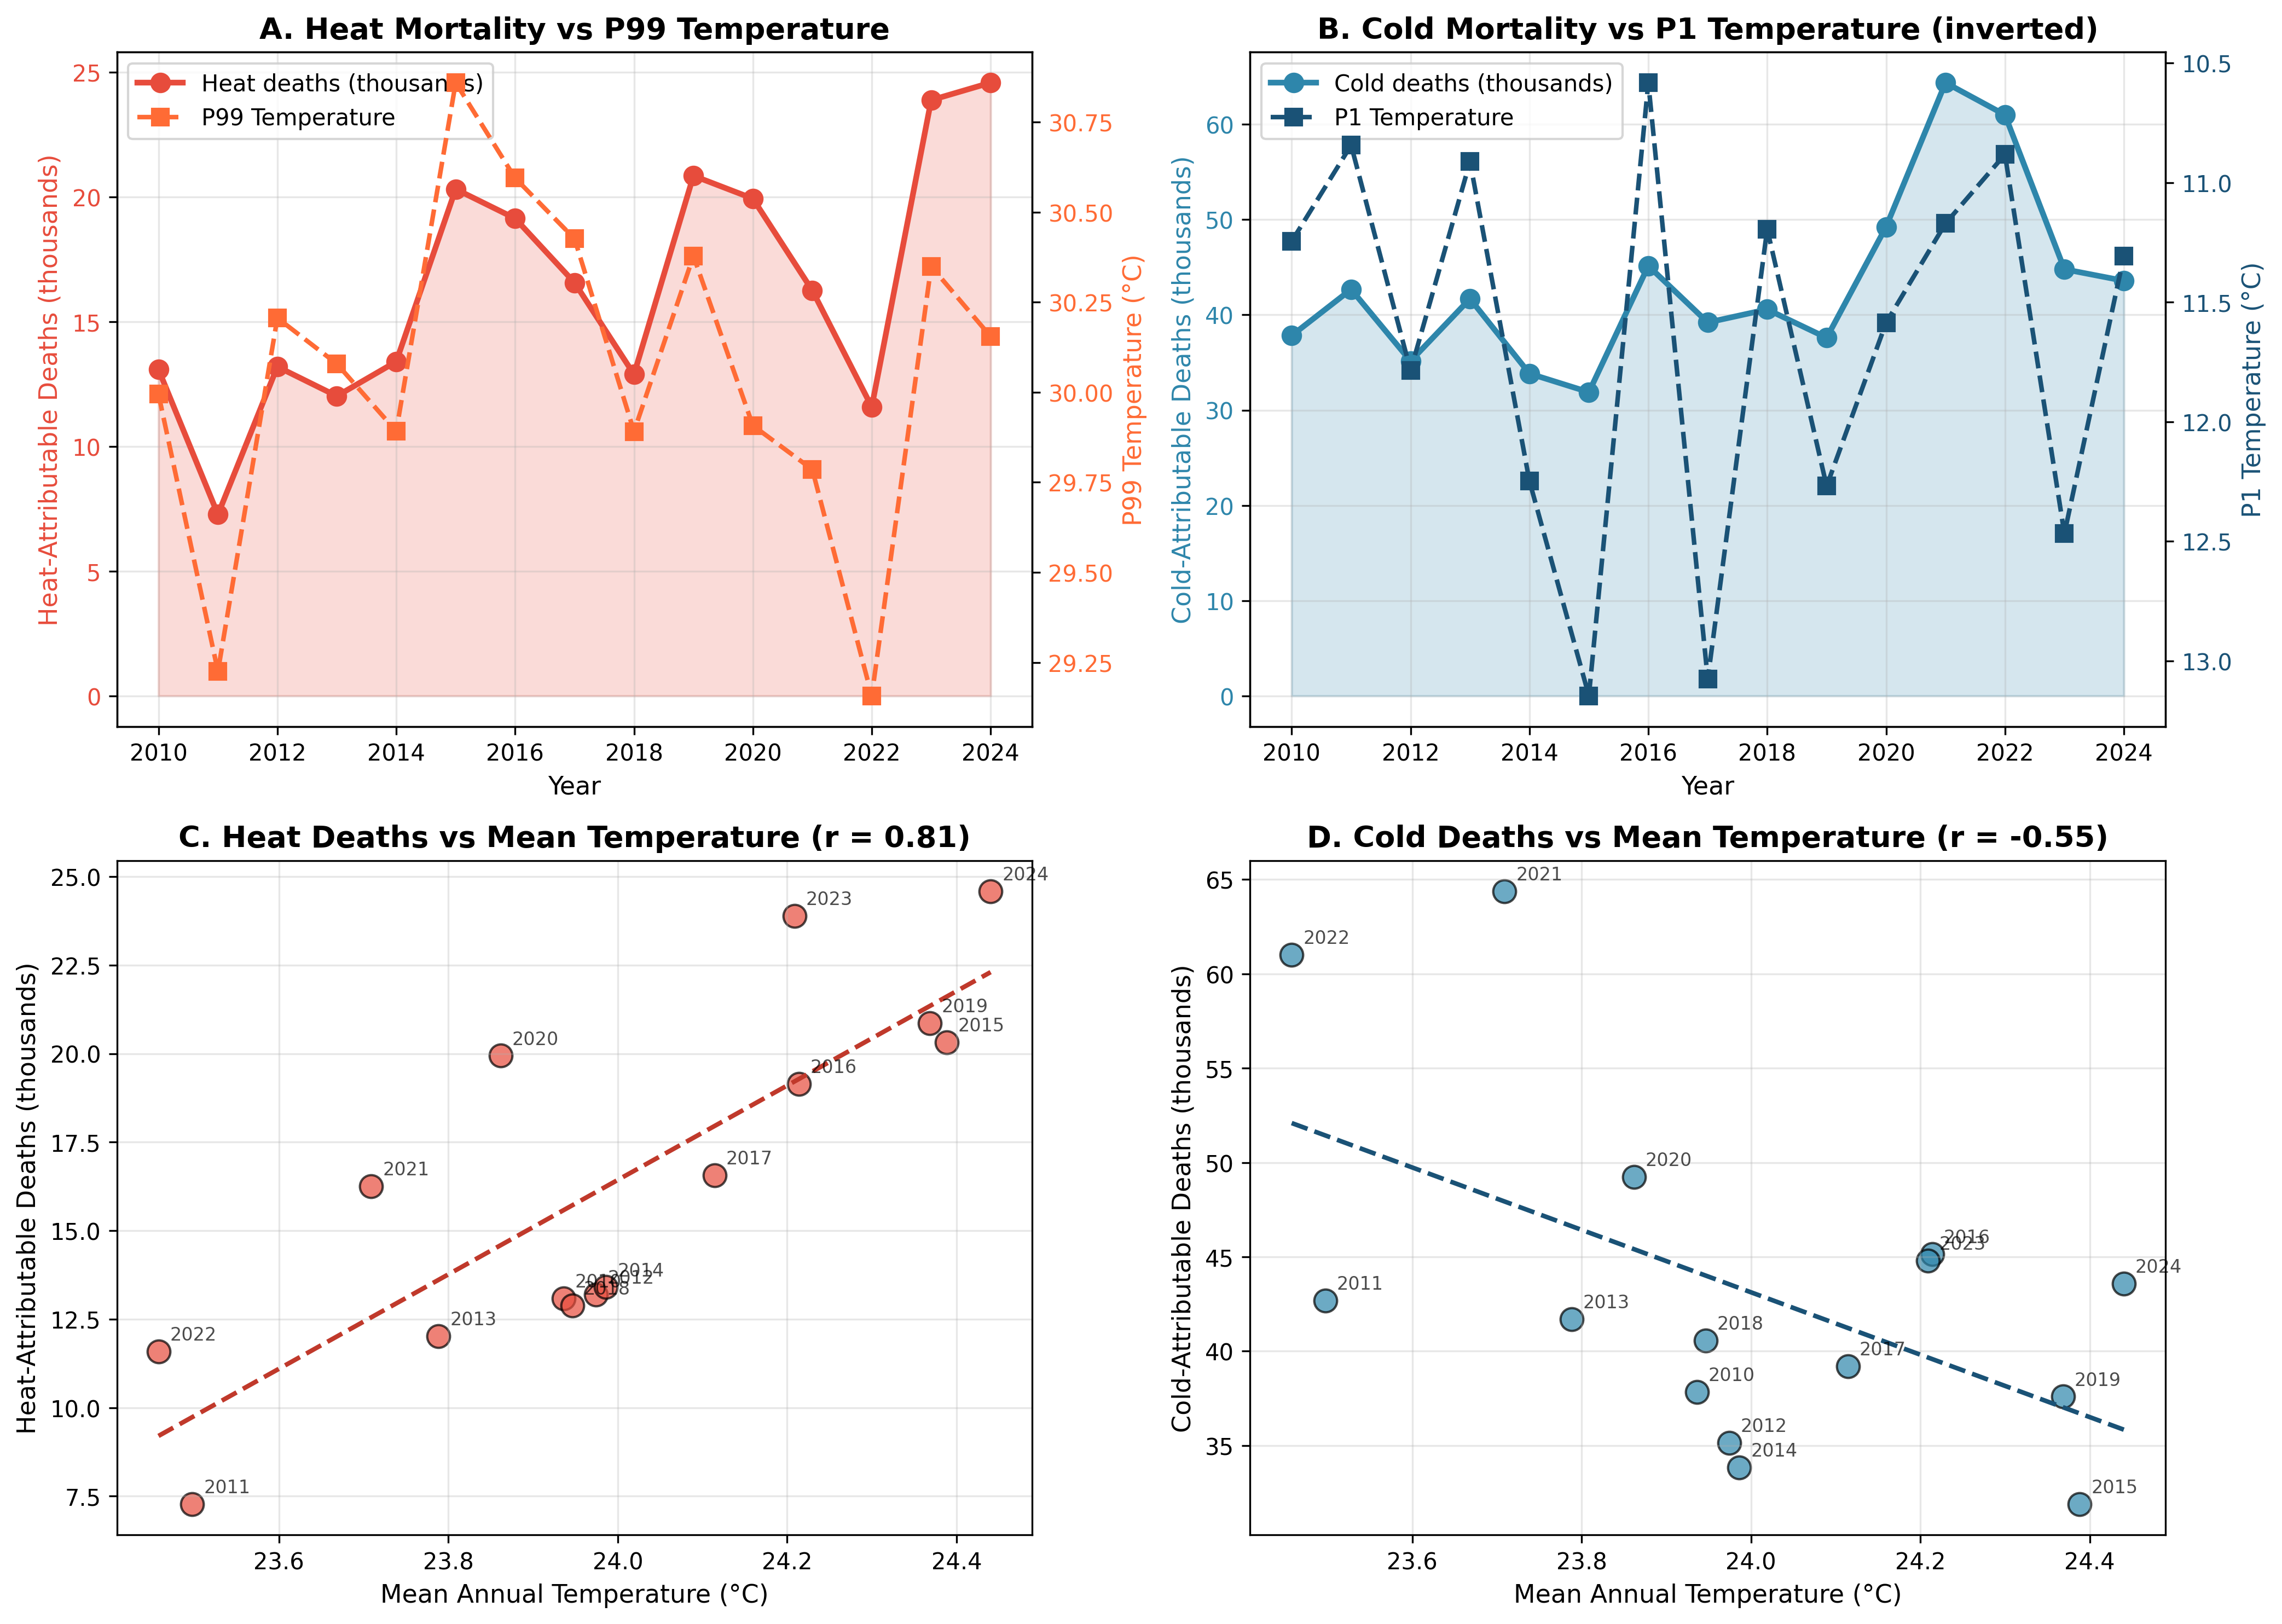

Write the Python code that produced this figure.
"""
Plot temperature and mortality trends overlaid to visualize associations.
Creates a dual-axis plot showing annual temperature metrics alongside mortality.
"""

import pandas as pd
import matplotlib.pyplot as plt
import numpy as np
from pathlib import Path

# Paths
DATA_DIR = Path(r"c:\Users\LucasSempe\OneDrive - International Initiative for Impact Evaluation\Desktop\sim_data\new_analysis\phase0_data_prep\results")
MORTALITY_DATA = Path(r"c:\Users\LucasSempe\OneDrive - International Initiative for Impact Evaluation\Desktop\sim_data\new_analysis\phase1_r\results\attributable_burden_r_intermediate_annual.csv")
OUTPUT_DIR = Path(r"c:\Users\LucasSempe\OneDrive - International Initiative for Impact Evaluation\Desktop\sim_data\new_analysis\phase6_paper")

print("Loading data...")

# Load mortality data (already have annual data)
mort_df = pd.read_csv(MORTALITY_DATA)
print(f"  Mortality data: {len(mort_df)} years ({mort_df['year'].min()}-{mort_df['year'].max()})")

# Load ERA5 temperature data (intermediate daily)
era5_df = pd.read_parquet(DATA_DIR / 'era5_intermediate_daily.parquet')
print(f"  ERA5 data: {len(era5_df)} rows")

# Check columns
print(f"  ERA5 columns: {list(era5_df.columns)}")

# Parse date and extract year
if 'date' in era5_df.columns:
    era5_df['date'] = pd.to_datetime(era5_df['date'])
    era5_df['year'] = era5_df['date'].dt.year
elif 'time' in era5_df.columns:
    era5_df['time'] = pd.to_datetime(era5_df['time'])
    era5_df['year'] = era5_df['time'].dt.year

# Find temperature column
temp_col = None
for col in ['temp_mean', 'tmean', 't2m', 'temperature', 'temp']:
    if col in era5_df.columns:
        temp_col = col
        break

if temp_col is None:
    print("Available columns:", era5_df.columns.tolist())
    raise ValueError("No temperature column found!")

print(f"  Using temperature column: {temp_col}")

# Calculate annual temperature statistics (national average across all regions)
annual_temp = era5_df.groupby('year').agg({
    temp_col: ['mean', 'std', 'min', 'max', 
               lambda x: np.percentile(x, 1),   # P1 (cold threshold)
               lambda x: np.percentile(x, 99),  # P99 (heat threshold)
               lambda x: (x > np.percentile(x, 97.5)).sum(),  # Number of heat days
               lambda x: (x < np.percentile(x, 2.5)).sum()]   # Number of cold days
}).reset_index()

# Flatten column names
annual_temp.columns = ['year', 'mean_temp', 'std_temp', 'min_temp', 'max_temp', 
                       'p1_temp', 'p99_temp', 'n_heat_days', 'n_cold_days']

print(f"\nAnnual temperature summary:")
print(annual_temp.head())

# Merge with mortality data
combined = pd.merge(mort_df, annual_temp, on='year', how='inner')
print(f"\nCombined data: {len(combined)} years")

# Create the visualization
fig, axes = plt.subplots(2, 2, figsize=(14, 10))

# ============================================================================
# Panel A: Heat mortality vs P99 temperature
# ============================================================================
ax1 = axes[0, 0]
ax1_twin = ax1.twinx()

# Heat deaths (left axis)
line1 = ax1.plot(combined['year'], combined['heat_an']/1000, 'o-', 
                  color='#E74C3C', linewidth=2.5, markersize=8, label='Heat deaths (thousands)')
ax1.fill_between(combined['year'], combined['heat_an']/1000, alpha=0.2, color='#E74C3C')
ax1.set_ylabel('Heat-Attributable Deaths (thousands)', color='#E74C3C', fontsize=11)
ax1.tick_params(axis='y', labelcolor='#E74C3C')

# P99 temperature (right axis)
line2 = ax1_twin.plot(combined['year'], combined['p99_temp'], 's--', 
                       color='#FF6B35', linewidth=2, markersize=7, label='P99 Temperature')
ax1_twin.set_ylabel('P99 Temperature (°C)', color='#FF6B35', fontsize=11)
ax1_twin.tick_params(axis='y', labelcolor='#FF6B35')

ax1.set_xlabel('Year', fontsize=11)
ax1.set_title('A. Heat Mortality vs P99 Temperature', fontsize=13, fontweight='bold')
ax1.grid(True, alpha=0.3)

# Combined legend
lines1, labels1 = ax1.get_legend_handles_labels()
lines2, labels2 = ax1_twin.get_legend_handles_labels()
ax1.legend(lines1 + lines2, labels1 + labels2, loc='upper left')

# ============================================================================
# Panel B: Cold mortality vs P1 temperature
# ============================================================================
ax2 = axes[0, 1]
ax2_twin = ax2.twinx()

# Cold deaths (left axis)
line1 = ax2.plot(combined['year'], combined['cold_an']/1000, 'o-', 
                  color='#2E86AB', linewidth=2.5, markersize=8, label='Cold deaths (thousands)')
ax2.fill_between(combined['year'], combined['cold_an']/1000, alpha=0.2, color='#2E86AB')
ax2.set_ylabel('Cold-Attributable Deaths (thousands)', color='#2E86AB', fontsize=11)
ax2.tick_params(axis='y', labelcolor='#2E86AB')

# P1 temperature (right axis) - inverted because lower P1 = colder year
line2 = ax2_twin.plot(combined['year'], combined['p1_temp'], 's--', 
                       color='#1A5276', linewidth=2, markersize=7, label='P1 Temperature')
ax2_twin.set_ylabel('P1 Temperature (°C)', color='#1A5276', fontsize=11)
ax2_twin.tick_params(axis='y', labelcolor='#1A5276')
ax2_twin.invert_yaxis()  # Invert so lower = more cold exposure

ax2.set_xlabel('Year', fontsize=11)
ax2.set_title('B. Cold Mortality vs P1 Temperature (inverted)', fontsize=13, fontweight='bold')
ax2.grid(True, alpha=0.3)

lines1, labels1 = ax2.get_legend_handles_labels()
lines2, labels2 = ax2_twin.get_legend_handles_labels()
ax2.legend(lines1 + lines2, labels1 + labels2, loc='upper left')

# ============================================================================
# Panel C: Scatter plot - Heat deaths vs Mean Temperature
# ============================================================================
ax3 = axes[1, 0]
ax3.scatter(combined['mean_temp'], combined['heat_an']/1000, 
            s=100, c='#E74C3C', edgecolor='black', alpha=0.7)

# Add trend line
z = np.polyfit(combined['mean_temp'], combined['heat_an']/1000, 1)
p = np.poly1d(z)
x_line = np.linspace(combined['mean_temp'].min(), combined['mean_temp'].max(), 100)
ax3.plot(x_line, p(x_line), '--', color='#C0392B', linewidth=2)

# Calculate correlation
corr_heat = combined['mean_temp'].corr(combined['heat_an'])
ax3.set_xlabel('Mean Annual Temperature (°C)', fontsize=11)
ax3.set_ylabel('Heat-Attributable Deaths (thousands)', fontsize=11)
ax3.set_title(f'C. Heat Deaths vs Mean Temperature (r = {corr_heat:.2f})', fontsize=13, fontweight='bold')
ax3.grid(True, alpha=0.3)

# Add year labels
for _, row in combined.iterrows():
    ax3.annotate(str(int(row['year'])), (row['mean_temp'], row['heat_an']/1000),
                 textcoords="offset points", xytext=(5,5), fontsize=8, alpha=0.7)

# ============================================================================
# Panel D: Scatter plot - Cold deaths vs Mean Temperature  
# ============================================================================
ax4 = axes[1, 1]
ax4.scatter(combined['mean_temp'], combined['cold_an']/1000, 
            s=100, c='#2E86AB', edgecolor='black', alpha=0.7)

# Add trend line
z = np.polyfit(combined['mean_temp'], combined['cold_an']/1000, 1)
p = np.poly1d(z)
ax4.plot(x_line, p(x_line), '--', color='#1A5276', linewidth=2)

# Calculate correlation
corr_cold = combined['mean_temp'].corr(combined['cold_an'])
ax4.set_xlabel('Mean Annual Temperature (°C)', fontsize=11)
ax4.set_ylabel('Cold-Attributable Deaths (thousands)', fontsize=11)
ax4.set_title(f'D. Cold Deaths vs Mean Temperature (r = {corr_cold:.2f})', fontsize=13, fontweight='bold')
ax4.grid(True, alpha=0.3)

# Add year labels
for _, row in combined.iterrows():
    ax4.annotate(str(int(row['year'])), (row['mean_temp'], row['cold_an']/1000),
                 textcoords="offset points", xytext=(5,5), fontsize=8, alpha=0.7)

plt.tight_layout()
plt.savefig(OUTPUT_DIR / 'temp_mortality_overlay.png', dpi=300, bbox_inches='tight', facecolor='white')
print(f"\nSaved: temp_mortality_overlay.png")

# ============================================================================
# Additional: Simple time series overlay
# ============================================================================
fig2, ax = plt.subplots(figsize=(14, 6))

# Normalize for comparison (z-scores)
heat_z = (combined['heat_an'] - combined['heat_an'].mean()) / combined['heat_an'].std()
cold_z = (combined['cold_an'] - combined['cold_an'].mean()) / combined['cold_an'].std()
temp_z = (combined['mean_temp'] - combined['mean_temp'].mean()) / combined['mean_temp'].std()

ax.plot(combined['year'], heat_z, 'o-', color='#E74C3C', linewidth=2.5, markersize=8, label='Heat Deaths (z-score)')
ax.plot(combined['year'], cold_z, 's-', color='#2E86AB', linewidth=2.5, markersize=8, label='Cold Deaths (z-score)')
ax.plot(combined['year'], temp_z, '^--', color='#27AE60', linewidth=2, markersize=7, label='Mean Temperature (z-score)')

ax.axhline(y=0, color='gray', linestyle=':', linewidth=1)
ax.fill_between(combined['year'], heat_z, alpha=0.15, color='#E74C3C')
ax.fill_between(combined['year'], cold_z, alpha=0.15, color='#2E86AB')

ax.set_xlabel('Year', fontsize=12)
ax.set_ylabel('Standardized Value (z-score)', fontsize=12)
ax.set_title('Temperature and Mortality Trends (Standardized)', fontsize=14, fontweight='bold')
ax.legend(loc='upper left')
ax.grid(True, alpha=0.3)

plt.tight_layout()
plt.savefig(OUTPUT_DIR / 'temp_mortality_zscore.png', dpi=300, bbox_inches='tight', facecolor='white')
print(f"Saved: temp_mortality_zscore.png")

# Print correlation summary
print("\n" + "="*60)
print("CORRELATION SUMMARY")
print("="*60)
print(f"\nHeat deaths vs Mean temperature:  r = {corr_heat:.3f}")
print(f"Cold deaths vs Mean temperature:  r = {corr_cold:.3f}")
print(f"Heat deaths vs P99 temperature:   r = {combined['p99_temp'].corr(combined['heat_an']):.3f}")
print(f"Cold deaths vs P1 temperature:    r = {combined['p1_temp'].corr(combined['cold_an']):.3f}")
print(f"\nHeat deaths vs Cold deaths:       r = {combined['heat_an'].corr(combined['cold_an']):.3f}")

plt.show()
